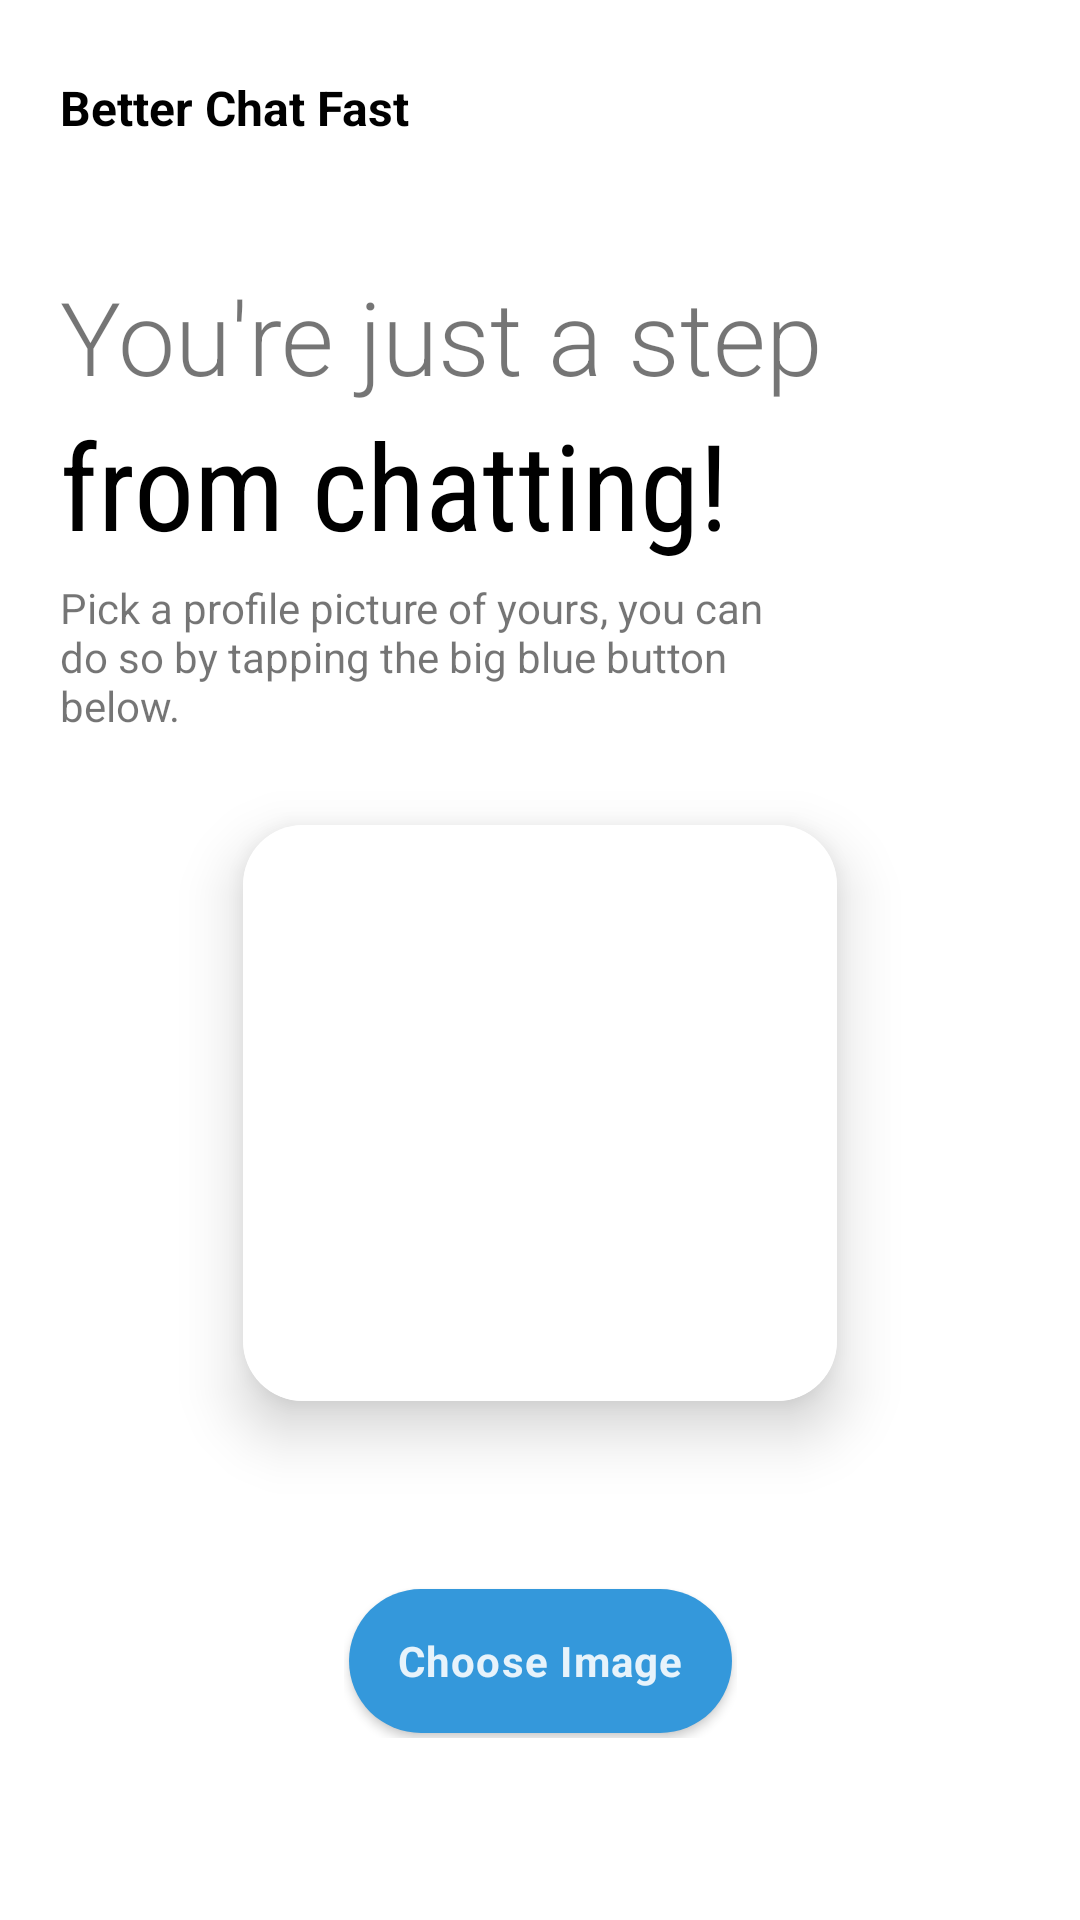

Here is an Android app screen rendered from its layout file. Give the layout XML and the strings, colors and styles it references.
<!-- AndroidManifest.xml: application theme Theme.BetterChatFast -->
<!-- res/layout/fragment_onboarding_3.xml -->
<?xml version="1.0" encoding="utf-8"?>
<androidx.constraintlayout.widget.ConstraintLayout xmlns:android="http://schemas.android.com/apk/res/android"
    xmlns:app="http://schemas.android.com/apk/res-auto"
    xmlns:tools="http://schemas.android.com/tools"
    android:layout_width="match_parent"
    android:layout_height="match_parent"
    android:background="@color/white">

    <TextView
        android:id="@+id/onboarding_3_app_name_text_view"
        android:layout_width="wrap_content"
        android:layout_height="wrap_content"
        android:layout_marginTop="25dp"
        android:text="Better Chat Fast"
        android:textColor="@color/black"
        android:textSize="16sp"
        android:textStyle="bold"
        app:layout_constraintBottom_toTopOf="@+id/onboarding_3_hello1_text_view"
        app:layout_constraintEnd_toEndOf="parent"
        app:layout_constraintHorizontal_bias="0"
        app:layout_constraintStart_toStartOf="@+id/onboarding_3_hello1_text_view"
        app:layout_constraintTop_toTopOf="parent"
        app:layout_constraintVertical_bias="0" />

    <TextView
        android:id="@+id/onboarding_3_hello1_text_view"
        android:layout_width="wrap_content"
        android:layout_height="wrap_content"
        android:layout_marginStart="20dp"
        android:fontFamily="sans-serif-light"
        android:text="You're just a step"
        android:textSize="34sp"
        app:layout_constraintBottom_toBottomOf="parent"
        app:layout_constraintEnd_toEndOf="parent"
        app:layout_constraintHorizontal_bias="0"
        app:layout_constraintStart_toStartOf="parent"
        app:layout_constraintTop_toTopOf="parent"
        app:layout_constraintVertical_bias=".15" />

    <TextView
        android:id="@+id/onboarding_3_hello2_text_view"
        android:layout_width="wrap_content"
        android:layout_height="wrap_content"
        android:fontFamily="sans-serif-condensed"
        android:text="from chatting!"
        android:textColor="@color/black"
        android:textSize="40sp"
        app:layout_constraintBottom_toBottomOf="parent"
        app:layout_constraintEnd_toEndOf="parent"
        app:layout_constraintHorizontal_bias="0"
        app:layout_constraintStart_toStartOf="@+id/onboarding_3_hello1_text_view"
        app:layout_constraintTop_toBottomOf="@+id/onboarding_3_hello1_text_view"
        app:layout_constraintVertical_bias="0" />

    <TextView
        android:id="@+id/onboarding_3_description_text_view"
        android:layout_width="0dp"
        android:layout_height="wrap_content"
        android:layout_marginTop="5dp"
        android:text="Pick a profile picture of yours, you can do so by tapping the big blue button below."
        android:textSize="14sp"
        app:layout_constraintBottom_toBottomOf="parent"
        app:layout_constraintEnd_toEndOf="parent"
        app:layout_constraintHorizontal_bias="0"
        app:layout_constraintStart_toStartOf="@+id/onboarding_3_hello2_text_view"
        app:layout_constraintTop_toBottomOf="@+id/onboarding_3_hello2_text_view"
        app:layout_constraintVertical_bias="0"
        app:layout_constraintWidth_percent=".7" />

    <androidx.cardview.widget.CardView
        android:id="@+id/cardView2"
        android:layout_width="0dp"
        android:layout_height="0dp"
        android:layout_marginStart="10dp"
        android:layout_marginEnd="10dp"
        android:background="@color/white"
        app:cardCornerRadius="20dp"
        app:cardElevation="12dp"
        app:layout_constraintBottom_toBottomOf="parent"
        app:layout_constraintEnd_toEndOf="parent"
        app:layout_constraintHeight_percent="0.3"
        app:layout_constraintStart_toStartOf="parent"
        app:layout_constraintTop_toBottomOf="@+id/onboarding_3_description_text_view"
        app:layout_constraintVertical_bias="0.15"
        app:layout_constraintWidth_percent="0.55">

        <LinearLayout
            android:layout_width="match_parent"
            android:layout_height="match_parent"
            android:orientation="vertical">

            <ImageView
                android:id="@+id/image_preview"
                android:layout_width="match_parent"
                android:layout_height="match_parent"
                android:background="@color/white"
                app:layout_constraintBottom_toBottomOf="parent"
                app:layout_constraintEnd_toEndOf="parent"
                app:layout_constraintStart_toStartOf="parent"
                app:layout_constraintTop_toBottomOf="@+id/onboarding_3_description_text_view" />
        </LinearLayout>
    </androidx.cardview.widget.CardView>


    <LinearLayout
        android:layout_width="wrap_content"
        android:layout_height="wrap_content"
        android:orientation="horizontal"
        android:padding="20dp"
        android:layout_margin="2dp"
        app:layout_constraintBottom_toBottomOf="parent"
        app:layout_constraintEnd_toEndOf="parent"
        app:layout_constraintStart_toStartOf="parent"
        app:layout_constraintTop_toBottomOf="@+id/cardView2">

        <com.google.android.material.button.MaterialButton
            android:id="@+id/btn_choose_image"
            android:layout_marginEnd="20dp"
            android:layout_width="wrap_content"
            android:layout_height="wrap_content"
            android:fontFamily="sans-serif"
            android:insetTop="0dp"
            android:insetBottom="0dp"
            android:letterSpacing="0.03"
            android:lineSpacingExtra="2sp"
            android:layout_margin="5px"
            android:text="Choose Image"
            android:textAllCaps="false"
            android:textColor="@color/ondark_01"
            android:textSize="14sp"
            android:textStyle="bold"
            app:backgroundTint="#3498db"
            app:cornerRadius="50dp" />

    </LinearLayout>

</androidx.constraintlayout.widget.ConstraintLayout>
<!-- resources referenced by this layout -->
<resources>
  <color name="black">#FF000000</color>
  <color name="ondark_01">#e1ffffff</color>
  <color name="white">#FFFFFFFF</color>
  <style name="Theme.BetterChatFast" parent="Theme.MaterialComponents.DayNight.DarkActionBar">
          
          <item name="colorPrimary">@color/colorBCFBlue</item>
          <item name="colorPrimaryVariant">@color/colorBCFBlue</item>
          <item name="colorOnPrimary">@color/white</item>
          
          <item name="colorSecondary">@color/colorBCFPink</item>
          <item name="colorSecondaryVariant">@color/colorBCFBlack</item>
          <item name="colorOnSecondary">@color/white</item>
          
          <item name="android:statusBarColor">@color/colorBCFBlue</item>
          
          <item name="windowActionBar">false</item>
          <item name="windowNoTitle">true</item>
          <item name="android:windowLayoutInDisplayCutoutMode">
              shortEdges 
          </item>
      </style>
  <color name="colorBCFBlue">#3498db</color>
  <color name="colorBCFPink">#ffcdcf</color>
  <color name="colorBCFBlack">#383838</color>
</resources>
